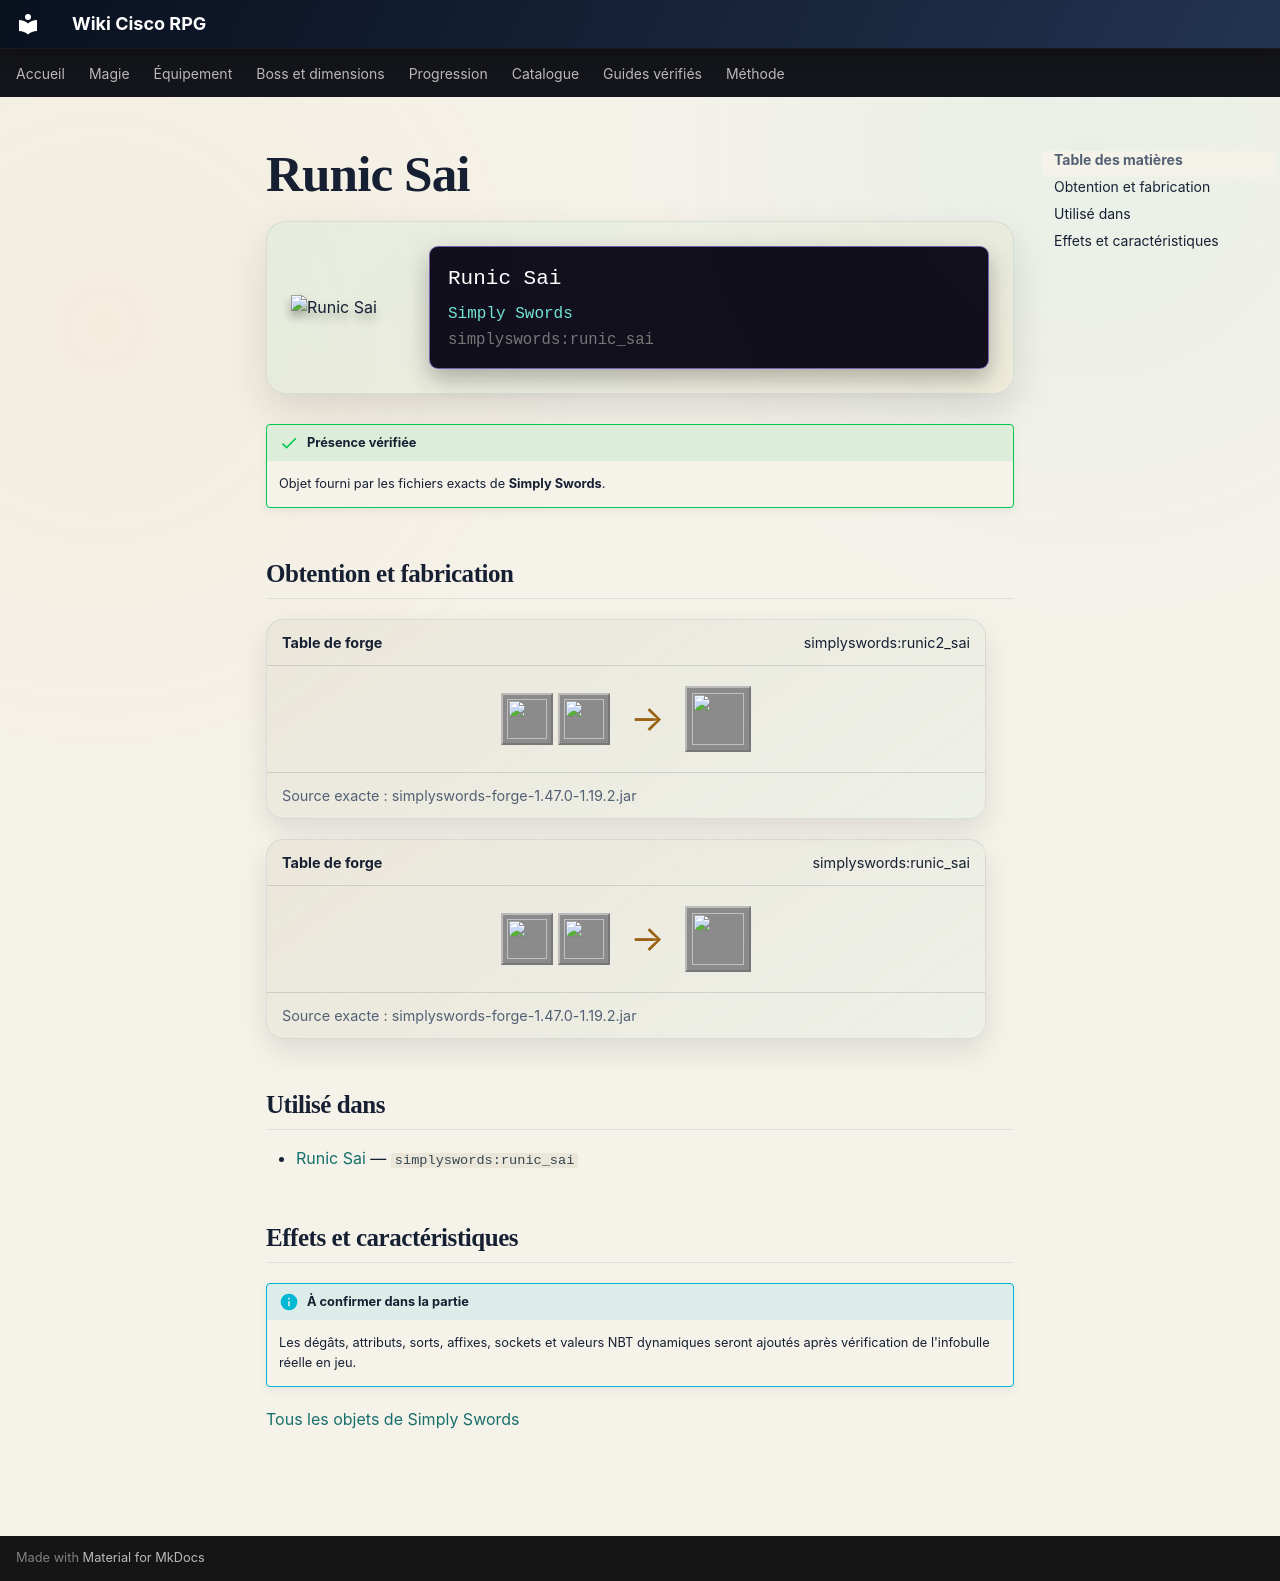

repository: Kloups-Dev/wiki-cisco-rpg · page: catalogue/objets/simplyswords/runic_sai/index.html · generator: mkdocs

# Runic Sai

<div class="mc-item-showcase">
<img class="mc-item-icon" src="../../../../assets/generated/items/simplyswords/runic_sai.png" alt="Runic Sai">
<div class="mc-tooltip-card">
<div class="mc-tooltip-card__name">Runic Sai</div>
<div class="mc-tooltip-card__mod">Simply Swords</div>
<div class="mc-tooltip-card__id">simplyswords:runic_sai</div>
</div>
</div>

!!! success "Présence vérifiée"
    Objet fourni par les fichiers exacts de **Simply Swords**.

## Obtention et fabrication

<div class="jei-recipe"><div class="jei-recipe__head"><strong>Table de forge</strong><span>simplyswords:runic2_sai</span></div><div class="jei-recipe__body"><div class="jei-inputs"><a class="jei-slot" href="../../../../catalogue/objets/simplyswords/runic_sai/" title="Runic Sai (simplyswords:runic_sai)"><img src="../../../../assets/generated/items/simplyswords/runic_sai.png" alt="" loading="lazy"></a><a class="jei-slot" href="../../../../catalogue/objets/simplyswords/runic_tablet/" title="Runic Tablet (simplyswords:runic_tablet)"><img src="../../../../assets/generated/items/simplyswords/runic_tablet.png" alt="" loading="lazy"></a></div><span class="jei-arrow">→</span><span class="jei-slot jei-slot--result"><img src="../../../../assets/generated/items/simplyswords/runic_sai.png" alt=""></span></div><div class="jei-recipe__source">Source exacte : simplyswords-forge-1.47.0-1.19.2.jar</div></div>
<div class="jei-recipe"><div class="jei-recipe__head"><strong>Table de forge</strong><span>simplyswords:runic_sai</span></div><div class="jei-recipe__body"><div class="jei-inputs"><a class="jei-slot" href="../../../../catalogue/objets/simplyswords/netherite_sai/" title="Netherite Sai (simplyswords:netherite_sai)"><img src="../../../../assets/generated/items/simplyswords/netherite_sai.png" alt="" loading="lazy"></a><a class="jei-slot" href="../../../../catalogue/objets/simplyswords/runic_tablet/" title="Runic Tablet (simplyswords:runic_tablet)"><img src="../../../../assets/generated/items/simplyswords/runic_tablet.png" alt="" loading="lazy"></a></div><span class="jei-arrow">→</span><span class="jei-slot jei-slot--result"><img src="../../../../assets/generated/items/simplyswords/runic_sai.png" alt=""></span></div><div class="jei-recipe__source">Source exacte : simplyswords-forge-1.47.0-1.19.2.jar</div></div>

## Utilisé dans

- [Runic Sai](../../../catalogue/objets/simplyswords/runic_sai.md) — <code>simplyswords:runic_sai</code>

## Effets et caractéristiques

!!! info "À confirmer dans la partie"
    Les dégâts, attributs, sorts, affixes, sockets et valeurs NBT dynamiques seront ajoutés après vérification de l'infobulle réelle en jeu.

[Tous les objets de Simply Swords](../../../contenu/simply-swords.md)
